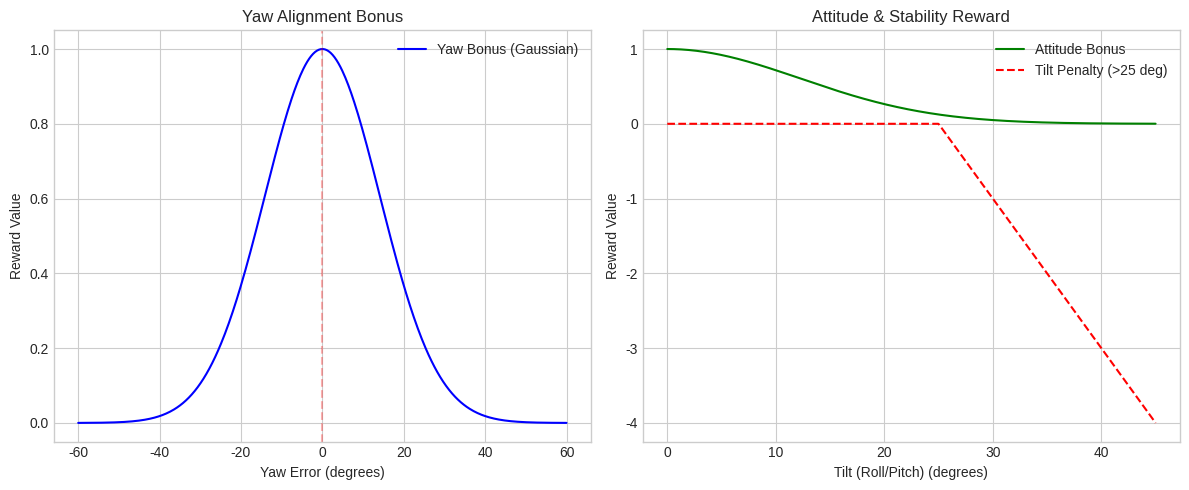
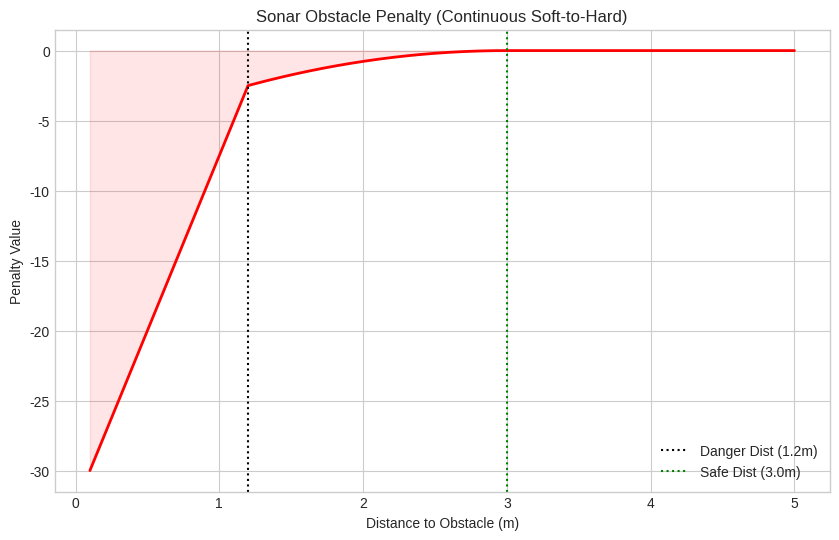
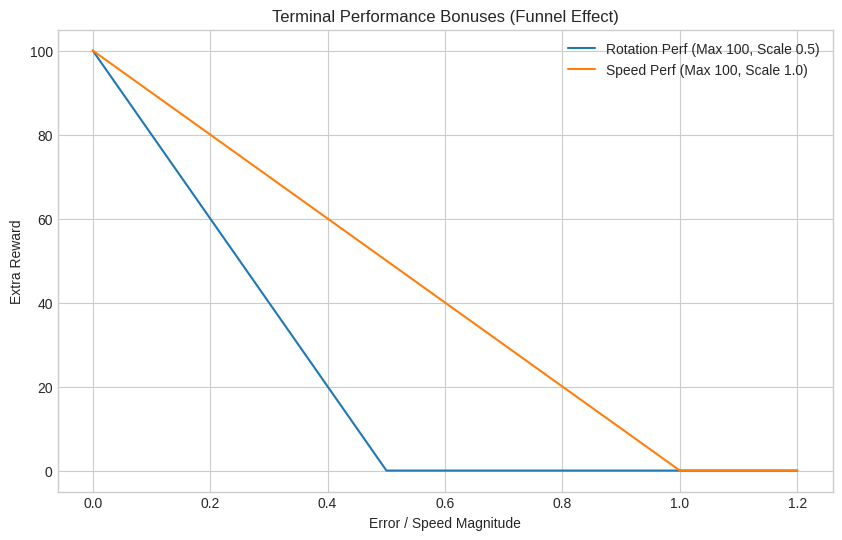
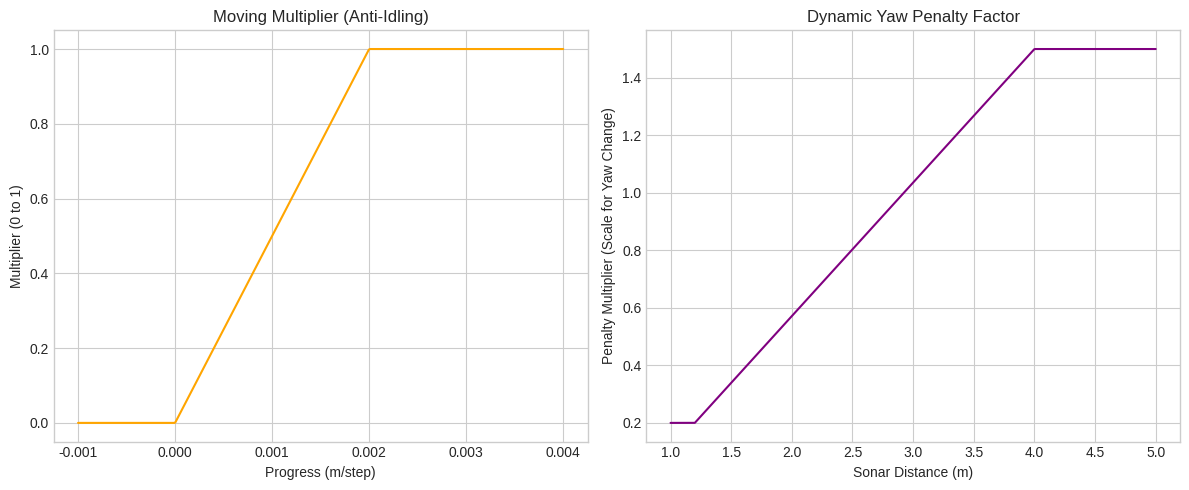

Reproduce these figures in Python, in order.
import numpy as np
import matplotlib.pyplot as plt

# Set plotting style
plt.style.use('seaborn-v0_8-whitegrid')

# 1. Yaw Bonus & Attitude Bonus (Gaussian Curves)
x_yaw = np.linspace(-60, 60, 500)
y_yaw_bonus = np.exp(-(x_yaw**2) / 400.0)

x_tilt = np.linspace(0, 45, 500)
y_attitude_bonus = np.exp(-(x_tilt**2) / 300.0)
y_tilt_penalty = np.where(x_tilt > 25.0, -(x_tilt - 25.0) * 0.2, 0)

plt.figure(figsize=(12, 5))
plt.subplot(1, 2, 1)
plt.plot(x_yaw, y_yaw_bonus, 'b-', label='Yaw Bonus (Gaussian)')
plt.axvline(0, color='r', linestyle='--', alpha=0.3)
plt.title('Yaw Alignment Bonus')
plt.xlabel('Yaw Error (degrees)')
plt.ylabel('Reward Value')
plt.legend()

plt.subplot(1, 2, 2)
plt.plot(x_tilt, y_attitude_bonus, 'g-', label='Attitude Bonus')
plt.plot(x_tilt, y_tilt_penalty, 'r--', label='Tilt Penalty (>25 deg)')
plt.title('Attitude & Stability Reward')
plt.xlabel('Tilt (Roll/Pitch) (degrees)')
plt.ylabel('Reward Value')
plt.legend()
plt.tight_layout()
plt.savefig('yaw_attitude_rewards.png')

# 2. Sonar Obstacle Penalty (Soft + Hard Seamless)
def sonar_reward(d):
    safe_dist = 3.0
    danger_dist = 1.2
    max_soft = 2.5
    if d < danger_dist:
        return -(max_soft + 30.0 * (danger_dist - d) / danger_dist)
    elif d < safe_dist:
        ratio = (safe_dist - d) / (safe_dist - danger_dist)
        return -max_soft * (ratio ** 2)
    else:
        return 0

d_sonar = np.linspace(0.1, 5.0, 500)
r_sonar = [sonar_reward(d) for d in d_sonar]

plt.figure(figsize=(10, 6))
plt.plot(d_sonar, r_sonar, 'r-', linewidth=2)
plt.axvline(1.2, color='k', linestyle=':', label='Danger Dist (1.2m)')
plt.axvline(3.0, color='g', linestyle=':', label='Safe Dist (3.0m)')
plt.fill_between(d_sonar, r_sonar, color='red', alpha=0.1)
plt.title('Sonar Obstacle Penalty (Continuous Soft-to-Hard)')
plt.xlabel('Distance to Obstacle (m)')
plt.ylabel('Penalty Value')
plt.legend()
plt.grid(True)
plt.savefig('sonar_penalty.png')

# 3. Success Performance Rewards (Linear Funnels)
x_perf = np.linspace(0, 1.2, 500)
y_rot_perf = np.clip(1.0 - x_perf / 0.5, 0.0, 1.0) * 100
y_speed_perf = np.clip(1.0 - x_perf / 1.0, 0.0, 1.0) * 100

plt.figure(figsize=(10, 6))
plt.plot(x_perf, y_rot_perf, label='Rotation Perf (Max 100, Scale 0.5)')
plt.plot(x_perf, y_speed_perf, label='Speed Perf (Max 100, Scale 1.0)')
plt.title('Terminal Performance Bonuses (Funnel Effect)')
plt.xlabel('Error / Speed Magnitude')
plt.ylabel('Extra Reward')
plt.legend()
plt.savefig('performance_funnels.png')

# 4. Moving Multiplier & Yaw Penalty Factor
x_progress = np.linspace(-0.001, 0.004, 500)
y_moving_mult = np.clip(x_progress / 0.002, 0.0, 1.0)

x_sonar_factor = np.linspace(1.0, 5.0, 500)
y_yaw_penalty_factor = np.clip(1.5 - 1.3 * (4.0 - x_sonar_factor) / (4.0 - 1.2), 0.2, 1.5)

plt.figure(figsize=(12, 5))
plt.subplot(1, 2, 1)
plt.plot(x_progress, y_moving_mult, 'orange')
plt.title('Moving Multiplier (Anti-Idling)')
plt.xlabel('Progress (m/step)')
plt.ylabel('Multiplier (0 to 1)')

plt.subplot(1, 2, 2)
plt.plot(x_sonar_factor, y_yaw_penalty_factor, 'purple')
plt.title('Dynamic Yaw Penalty Factor')
plt.xlabel('Sonar Distance (m)')
plt.ylabel('Penalty Multiplier (Scale for Yaw Change)')
plt.tight_layout()
plt.savefig('multipliers_factors.png')
